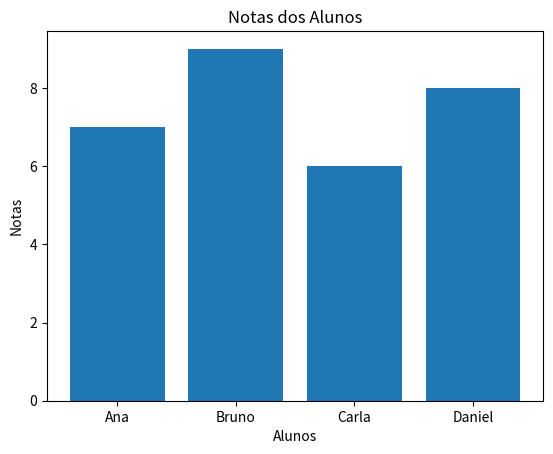

Source code (Python):
import matplotlib.pyplot as plt

# Lista de alunos e notas
alunos = ["Ana", "Bruno", "Carla", "Daniel"]
notas = [7, 9, 6, 8]

# Criar gráfico de barras
plt.bar(alunos, notas)
plt.title("Notas dos Alunos")
plt.xlabel("Alunos")
plt.ylabel("Notas")
plt.show()
